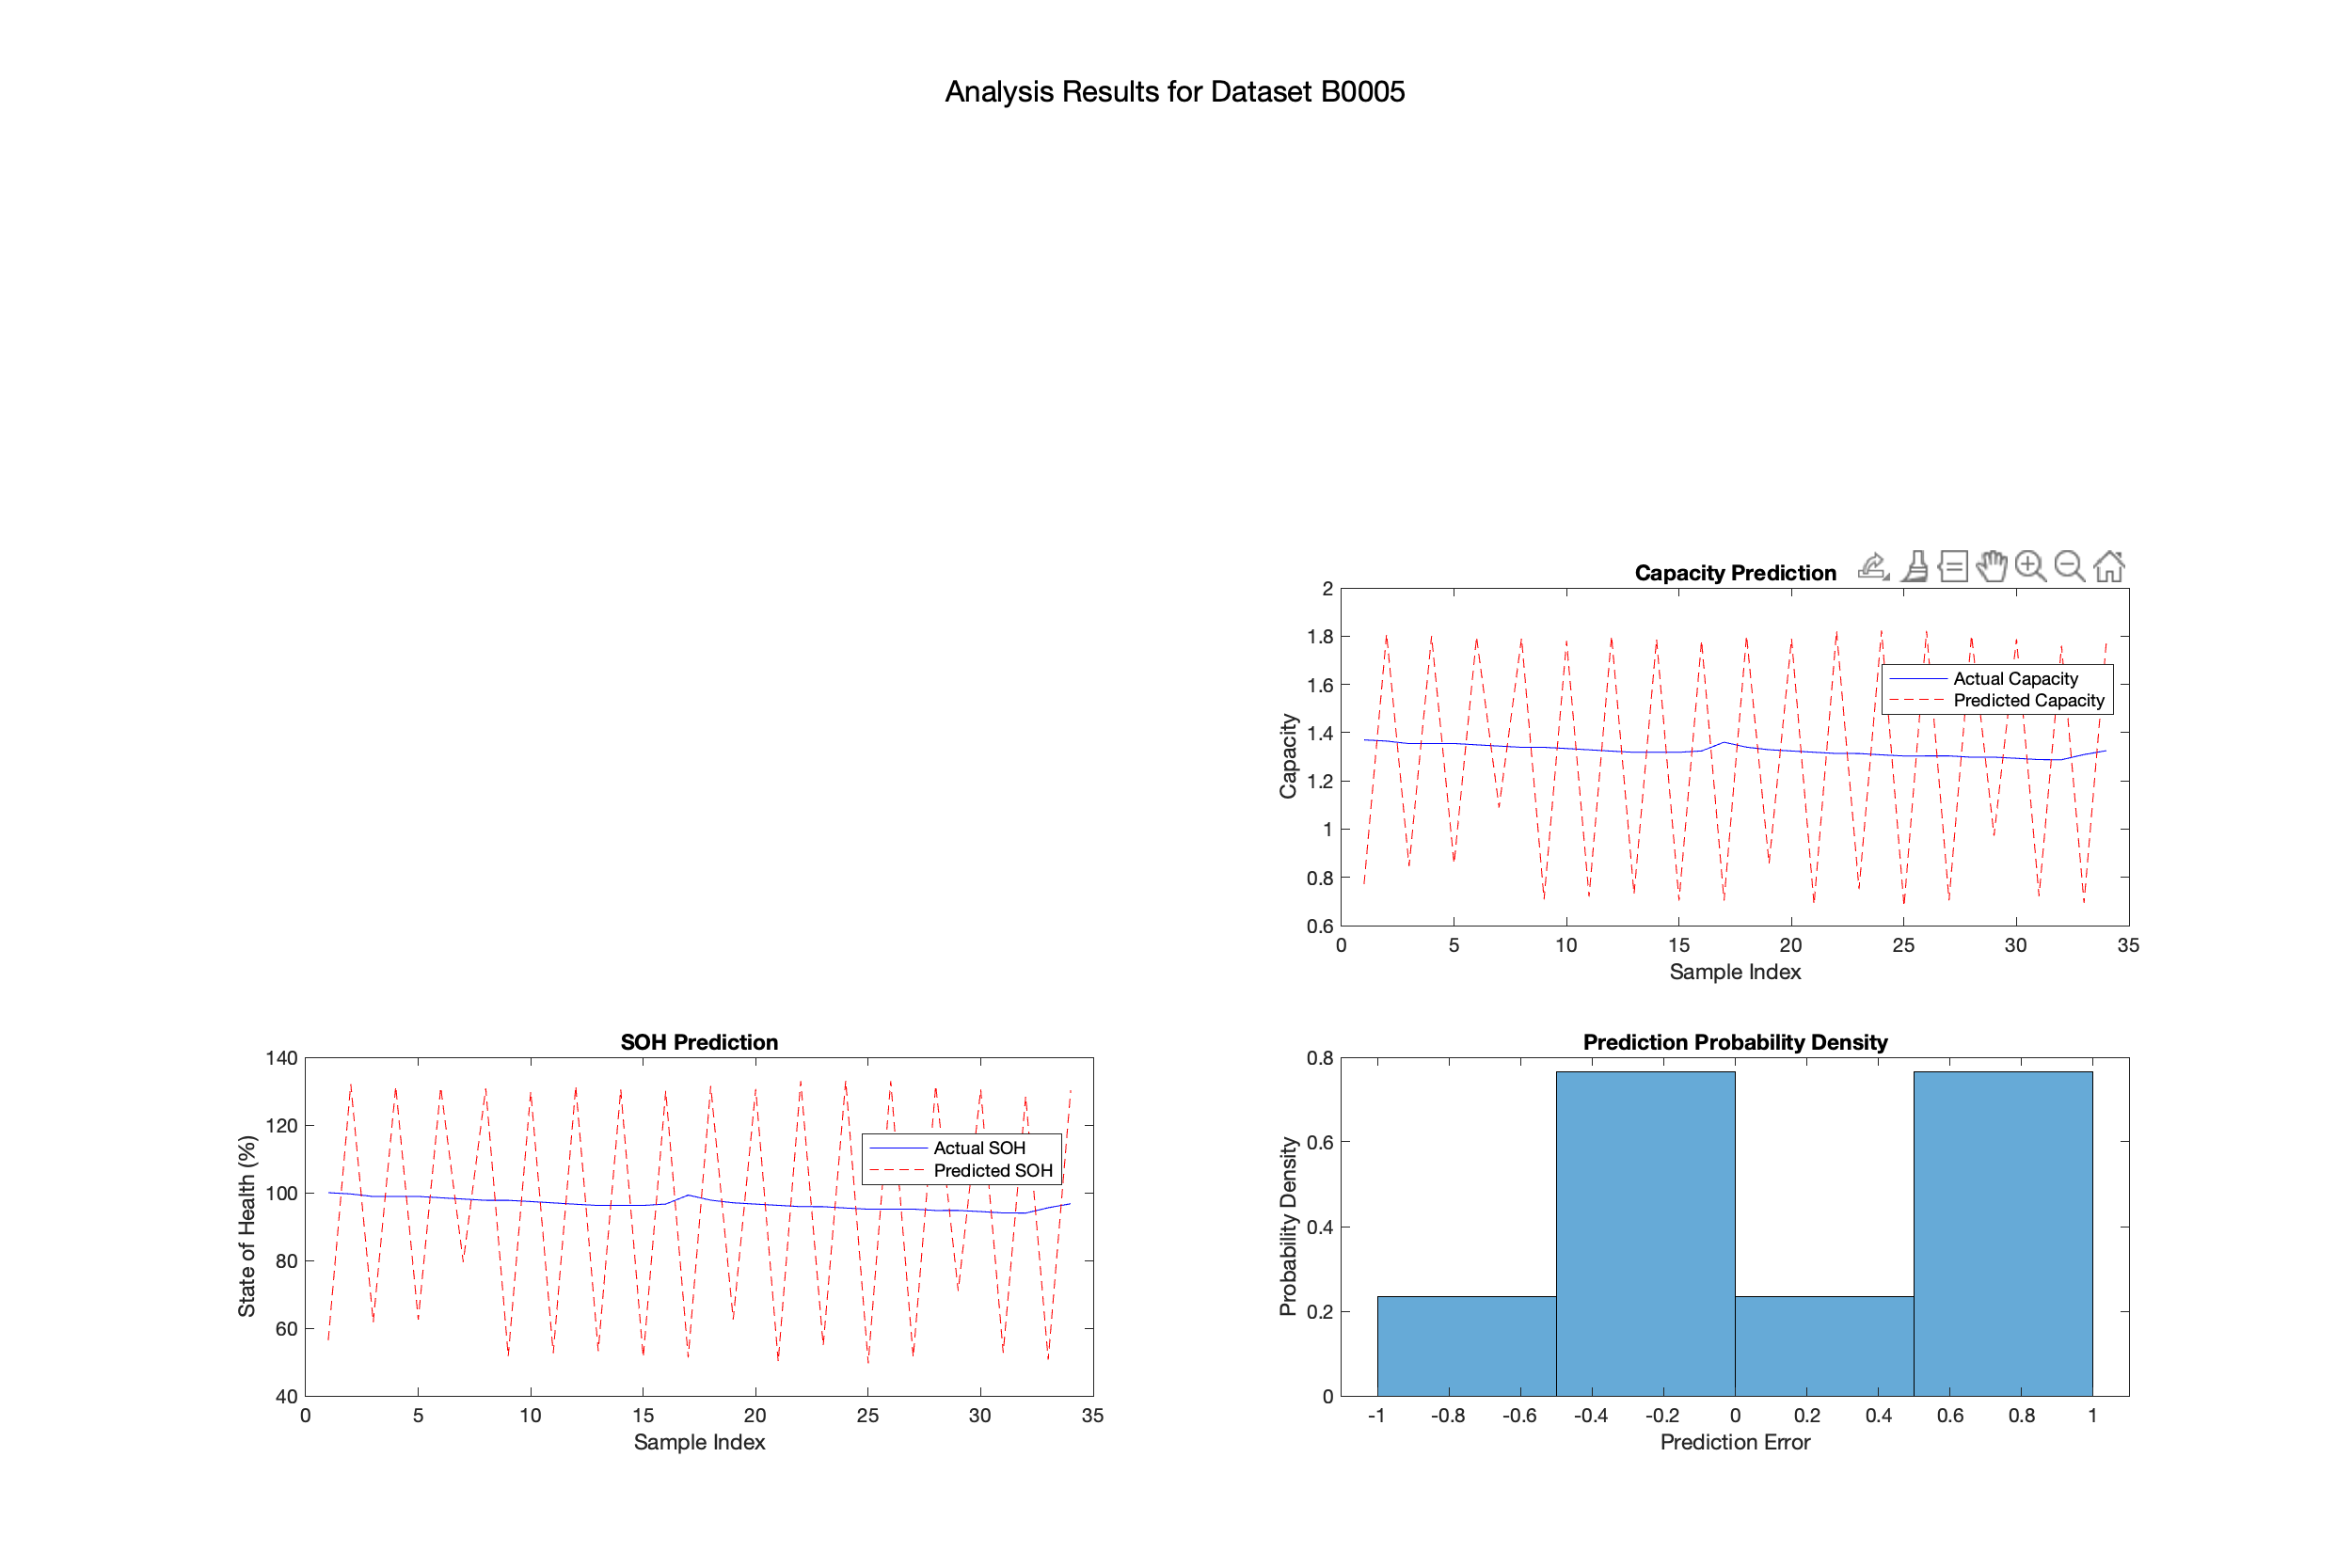

The data file committed next to this chart (first rows):
Dataset, VMD_DC, VMD_IMF1, VMD_IMF2, VMD_IMF3, VMD_Alpha, VMD_K, VMD_Tau, Temp_Best_Model, Temp_RMSE, SVR_Prediction, LSTM_Prediction, Combined_Prediction, SOH
B0005, 0.0000, -0.0029, 0.0000, 0.0000, 2000, 8, 0.50, No Temperature, 0.0035, 0.7718, NaN, NaN, 100
B0005, 0.0000, -0.0034, 0.0000, 0.0000, 2000, 8, 0.50, No Temperature, 0.0035, 1.81, NaN, NaN, 99.63
B0005, -0.0000, -0.0032, 0.0000, 0.0000, 2000, 8, 0.50, No Temperature, 0.0035, 0.8463, NaN, NaN, 98.87
B0005, -0.0002, -0.0000, 0.0000, 0.0000, 2000, 8, 0.50, No Temperature, 0.0035, 1.8, NaN, NaN, 98.89
B0005, 0.0005, -0.0012, 0.0000, 0.0000, 2000, 8, 0.50, No Temperature, 0.0035, 0.8563, NaN, NaN, 98.89
B0005, -0.0009, 0.0010, 0.0000, 0.0000, 2000, 8, 0.50, No Temperature, 0.0035, 1.796, NaN, NaN, 98.5
B0005, 0.0013, 0.0015, 0.0000, 0.0000, 2000, 8, 0.50, No Temperature, 0.0035, 1.09, NaN, NaN, 98.13
B0005, -0.0015, -0.0001, 0.0000, 0.0000, 2000, 8, 0.50, No Temperature, 0.0035, 1.792, NaN, NaN, 97.75
B0005, 0.0014, -0.0015, 0.0000, 0.0000, 2000, 8, 0.50, No Temperature, 0.0035, 0.7085, NaN, NaN, 97.74
B0005, -0.0014, 0.0021, 0.0000, 0.0000, 2000, 8, 0.50, No Temperature, 0.0035, 1.78, NaN, NaN, 97.38
B0005, 0.0012, 0.0015, 0.0000, 0.0000, 2000, 8, 0.50, No Temperature, 0.0035, 0.7204, NaN, NaN, 96.99
B0005, -0.0008, -0.0011, 0.0000, 0.0000, 2000, 8, 0.50, No Temperature, 0.0035, 1.801, NaN, NaN, 96.59
B0005, 0.0000, 0.0016, 0.0000, 0.0000, 2000, 8, 0.50, No Temperature, 0.0035, 0.7301, NaN, NaN, 96.23
B0005, 0.0009, 0.0024, 0.0000, 0.0000, 2000, 8, 0.50, No Temperature, 0.0035, 1.787, NaN, NaN, 96.25
B0005, -0.0018, 0.0026, 0.0000, 0.0000, 2000, 8, 0.50, No Temperature, 0.0035, 0.7038, NaN, NaN, 96.24
B0005, 0.0027, 0.0016, 0.0000, 0.0000, 2000, 8, 0.50, No Temperature, 0.0035, 1.782, NaN, NaN, 96.64
B0005, -0.0035, 0.0038, 0.0000, 0.0000, 2000, 8, 0.50, No Temperature, 0.0035, 0.7031, NaN, NaN, 99.29
B0005, 0.0042, 0.0021, 0.0000, 0.0000, 2000, 8, 0.50, No Temperature, 0.0035, 1.802, NaN, NaN, 97.79
B0005, -0.0046, -0.0011, 0.0000, 0.0000, 2000, 8, 0.50, No Temperature, 0.0035, 0.8570, NaN, NaN, 97.02
B0005, 0.0043, 0.0004, 0.0000, 0.0000, 2000, 8, 0.50, No Temperature, 0.0035, 1.789, NaN, NaN, 96.63
B0005, -0.0034, 0.0049, 0.0000, 0.0000, 2000, 8, 0.50, No Temperature, 0.0035, 0.6867, NaN, NaN, 96.26
B0005, 0.0027, -0.0016, 0.0000, 0.0000, 2000, 8, 0.50, No Temperature, 0.0035, 1.821, NaN, NaN, 95.88
B0005, -0.0018, -0.0026, 0.0000, 0.0000, 2000, 8, 0.50, No Temperature, 0.0035, 0.7516, NaN, NaN, 95.86
B0005, 0.0006, 0.0000, 0.0000, 0.0000, 2000, 8, 0.50, No Temperature, 0.0035, 1.823, NaN, NaN, 95.47
B0005, 0.0007, -0.0026, 0.0000, 0.0000, 2000, 8, 0.50, No Temperature, 0.0035, 0.6805, NaN, NaN, 95.12
B0005, -0.0019, -0.0041, 0.0000, 0.0000, 2000, 8, 0.50, No Temperature, 0.0035, 1.822, NaN, NaN, 95.15
B0005, 0.0030, -0.0022, 0.0000, 0.0000, 2000, 8, 0.50, No Temperature, 0.0035, 0.7046, NaN, NaN, 95.15
B0005, -0.0039, -0.0018, 0.0000, 0.0000, 2000, 8, 0.50, No Temperature, 0.0035, 1.804, NaN, NaN, 94.75
B0005, 0.0047, -0.0059, 0.0000, 0.0000, 2000, 8, 0.50, No Temperature, 0.0035, 0.9727, NaN, NaN, 94.76
B0005, -0.0055, -0.0016, 0.0000, 0.0000, 2000, 8, 0.50, No Temperature, 0.0035, 1.788, NaN, NaN, 94.42
B0005, 0.0058, 0.0009, 0.0000, 0.0000, 2000, 8, 0.50, No Temperature, 0.0035, 0.7222, NaN, NaN, 94.03
B0005, -0.0052, -0.0007, 0.0000, 0.0000, 2000, 8, 0.50, No Temperature, 0.0035, 1.76, NaN, NaN, 93.98
B0005, 0.0042, -0.0016, 0.0000, 0.0000, 2000, 8, 0.50, No Temperature, 0.0035, 0.6942, NaN, NaN, 95.56
B0005, -0.0031, 0.0018, 0.0000, 0.0000, 2000, 8, 0.50, No Temperature, 0.0035, 1.784, NaN, NaN, 96.73
B0005, 0.0020, 0.0021, 0.0000, 0.0000, 2000, 8, 0.50, No Temperature, 0.0035, NaN, NaN, NaN, NaN
B0005, -0.0008, 0.0017, 0.0000, 0.0000, 2000, 8, 0.50, No Temperature, 0.0035, NaN, NaN, NaN, NaN
B0005, -0.0002, -0.0023, 0.0000, 0.0000, 2000, 8, 0.50, No Temperature, 0.0035, NaN, NaN, NaN, NaN
B0005, 0.0007, 0.0058, 0.0000, 0.0000, 2000, 8, 0.50, No Temperature, 0.0035, NaN, NaN, NaN, NaN
B0005, -0.0007, 0.0011, 0.0000, 0.0000, 2000, 8, 0.50, No Temperature, 0.0035, NaN, NaN, NaN, NaN
B0005, 0.0006, -0.0014, 0.0000, 0.0000, 2000, 8, 0.50, No Temperature, 0.0035, NaN, NaN, NaN, NaN
B0005, -0.0006, 0.0053, 0.0000, 0.0000, 2000, 8, 0.50, No Temperature, 0.0035, NaN, NaN, NaN, NaN
B0005, 0.0010, -0.0009, 0.0000, 0.0000, 2000, 8, 0.50, No Temperature, 0.0035, NaN, NaN, NaN, NaN
B0005, -0.0018, -0.0000, 0.0000, 0.0000, 2000, 8, 0.50, No Temperature, 0.0035, NaN, NaN, NaN, NaN
B0005, 0.0027, -0.0008, 0.0000, 0.0000, 2000, 8, 0.50, No Temperature, 0.0035, NaN, NaN, NaN, NaN
B0005, -0.0036, 0.0005, 0.0000, 0.0000, 2000, 8, 0.50, No Temperature, 0.0035, NaN, NaN, NaN, NaN
B0005, 0.0045, -0.0017, 0.0000, 0.0000, 2000, 8, 0.50, No Temperature, 0.0035, NaN, NaN, NaN, NaN
B0005, -0.0052, -0.0011, 0.0000, 0.0000, 2000, 8, 0.50, No Temperature, 0.0035, NaN, NaN, NaN, NaN
B0005, 0.0052, 0.0035, 0.0000, 0.0000, 2000, 8, 0.50, No Temperature, 0.0035, NaN, NaN, NaN, NaN
B0005, -0.0043, 0.0024, 0.0000, 0.0000, 2000, 8, 0.50, No Temperature, 0.0035, NaN, NaN, NaN, NaN
B0005, 0.0033, 0.0014, 0.0000, 0.0000, 2000, 8, 0.50, No Temperature, 0.0035, NaN, NaN, NaN, NaN
B0005, -0.0022, 0.0009, 0.0000, 0.0000, 2000, 8, 0.50, No Temperature, 0.0035, NaN, NaN, NaN, NaN
B0005, 0.0011, -0.0010, 0.0000, 0.0000, 2000, 8, 0.50, No Temperature, 0.0035, NaN, NaN, NaN, NaN
B0005, -0.0003, 0.0001, 0.0000, 0.0000, 2000, 8, 0.50, No Temperature, 0.0035, NaN, NaN, NaN, NaN
B0005, -0.0003, -0.0026, 0.0000, 0.0000, 2000, 8, 0.50, No Temperature, 0.0035, NaN, NaN, NaN, NaN
B0005, 0.0007, -0.0006, 0.0000, 0.0000, 2000, 8, 0.50, No Temperature, 0.0035, NaN, NaN, NaN, NaN
B0005, -0.0008, -0.0018, 0.0000, 0.0000, 2000, 8, 0.50, No Temperature, 0.0035, NaN, NaN, NaN, NaN
B0005, 0.0008, -0.0043, 0.0000, 0.0000, 2000, 8, 0.50, No Temperature, 0.0035, NaN, NaN, NaN, NaN
B0005, -0.0009, 0.0012, 0.0000, 0.0000, 2000, 8, 0.50, No Temperature, 0.0035, NaN, NaN, NaN, NaN
B0005, 0.0011, -0.0015, 0.0000, 0.0000, 2000, 8, 0.50, No Temperature, 0.0035, NaN, NaN, NaN, NaN
B0005, -0.0013, -0.0017, 0.0000, 0.0000, 2000, 8, 0.50, No Temperature, 0.0035, NaN, NaN, NaN, NaN
... 108 more rows
